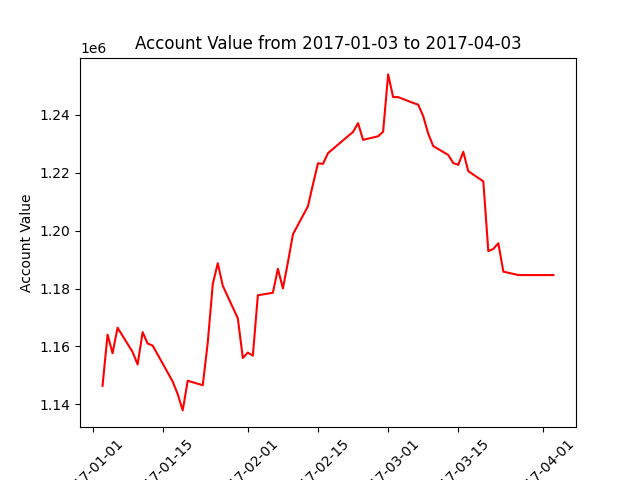

Values plotted in this chart, from the file beside it:
datadate, account_value
20170103, 1146424
20170104, 1164075
20170105, 1157643
20170106, 1166484
20170109, 1158091
20170110, 1153777
20170111, 1164935
20170112, 1160992
20170113, 1160323
20170117, 1147871
20170118, 1143553
20170119, 1137917
20170120, 1148165
20170123, 1146599
20170124, 1161357
20170125, 1181509
20170126, 1188729
20170127, 1180940
20170130, 1169723
20170131, 1156010
20170201, 1157895
20170202, 1156814
20170203, 1177675
20170206, 1178545
20170207, 1186822
20170208, 1180029
20170209, 1189082
20170210, 1198715
20170213, 1208421
20170214, 1216006
20170215, 1223247
20170216, 1223059
20170217, 1226761
20170221, 1232639
20170222, 1234073
20170223, 1237111
20170224, 1231339
20170227, 1232582
20170228, 1234132
20170301, 1253950
20170302, 1246109
20170303, 1246107
20170306, 1244093
20170307, 1243503
20170308, 1239534
20170309, 1233496
20170310, 1229208
20170313, 1226132
20170314, 1223323
20170315, 1222719
20170316, 1227225
20170317, 1220528
20170320, 1217013
20170321, 1192923
20170322, 1193674
20170323, 1195639
20170324, 1185838
20170327, 1184653
20170328, 1184653
20170329, 1184653
... 3 more rows
